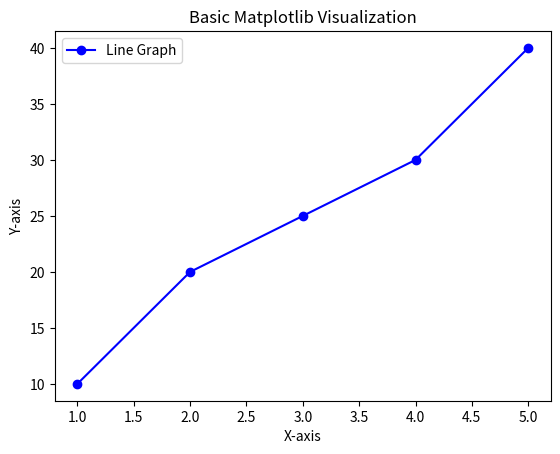

Python code for this plot:
import matplotlib.pyplot as plt

# Sample data
x = [1, 2, 3, 4, 5]
y = [10, 20, 25, 30, 40]

# Creating a basic line plot
plt.plot(x, y, marker='o', linestyle='-', color='b', label='Line Graph')
plt.xlabel('X-axis')
plt.ylabel('Y-axis')
plt.title('Basic Matplotlib Visualization')
plt.legend()
plt.show()

